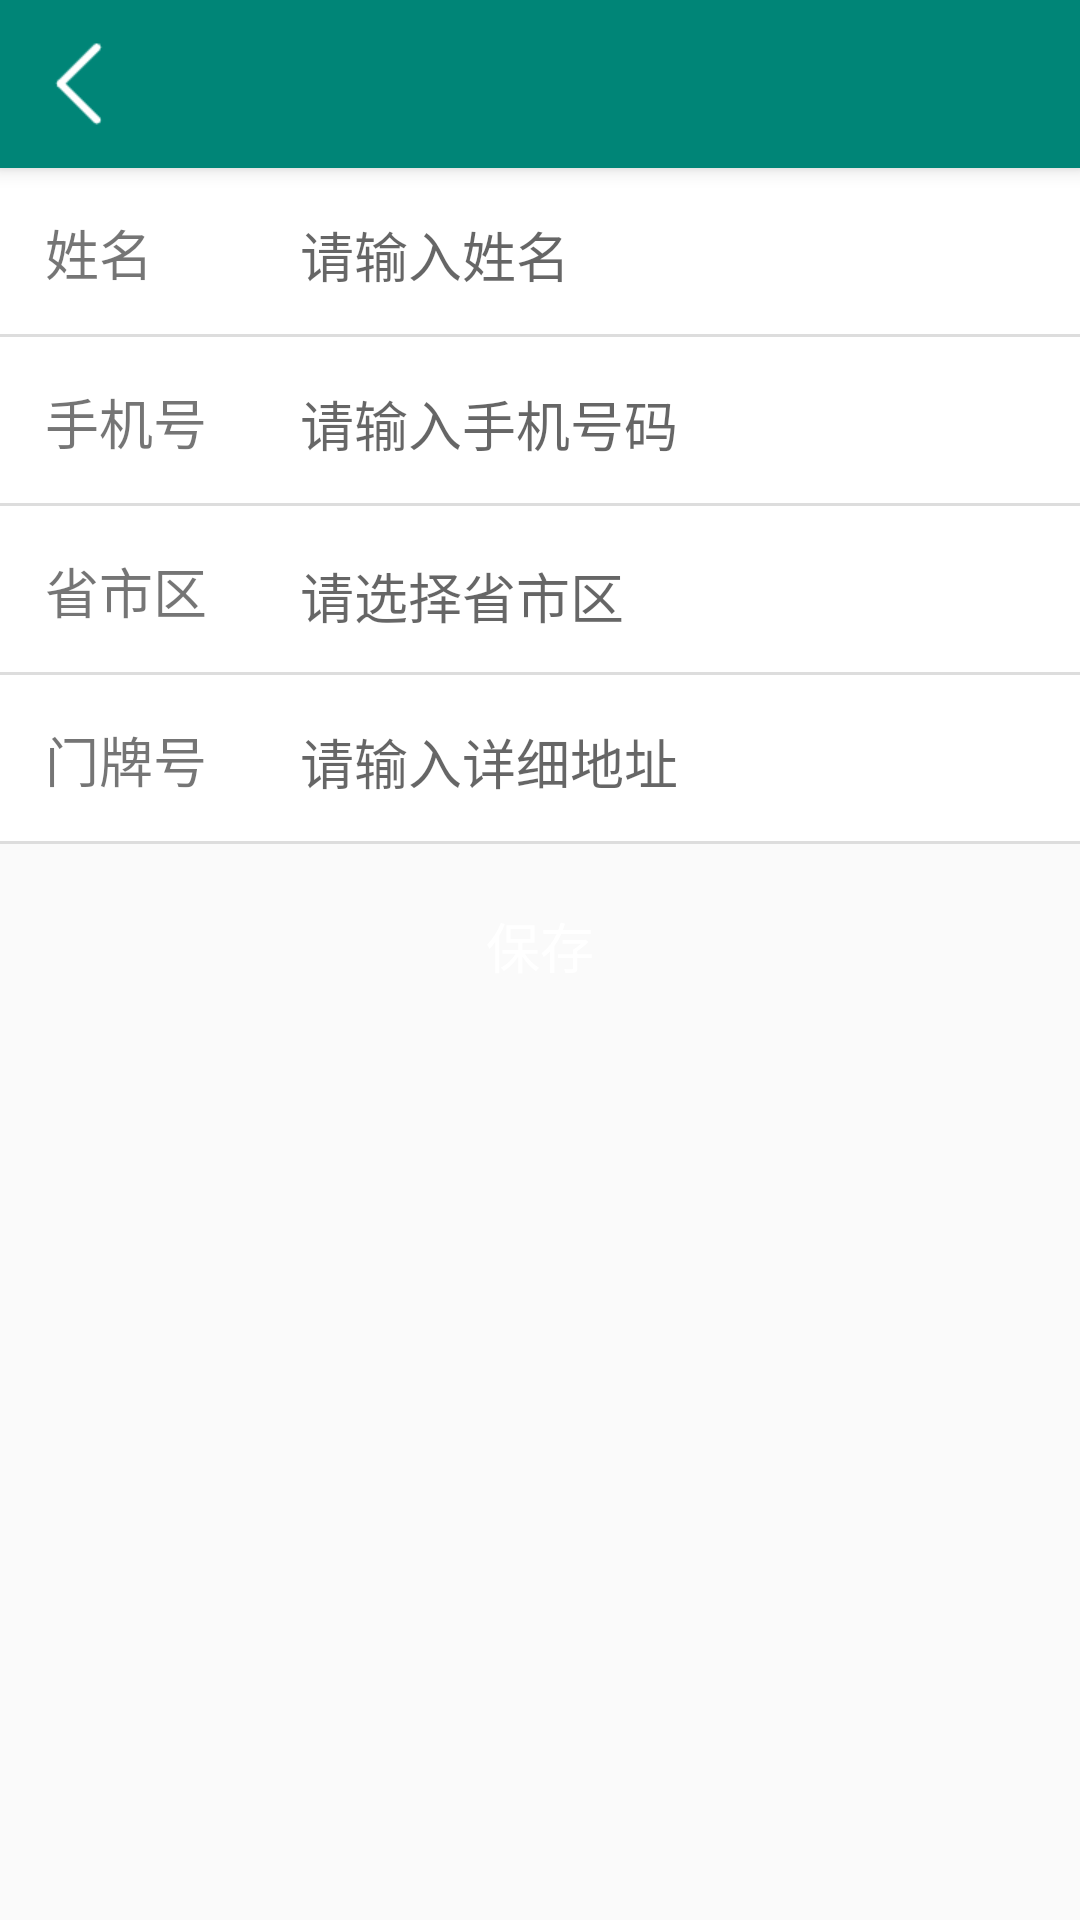

This screen was rendered from an Android layout file. Write that file and the resources it references.
<!-- AndroidManifest.xml: activity theme AppTheme.NoActionBar -->
<!-- res/layout/activity_address_add.xml -->
<?xml version="1.0" encoding="utf-8"?>
<androidx.coordinatorlayout.widget.CoordinatorLayout xmlns:android="http://schemas.android.com/apk/res/android"
    xmlns:app="http://schemas.android.com/apk/res-auto"
    xmlns:tools="http://schemas.android.com/tools"
    android:layout_width="match_parent"
    android:layout_height="match_parent"
    tools:context=".ui.address.AddressAddActivity">

    <com.google.android.material.appbar.AppBarLayout
        android:layout_width="match_parent"
        android:layout_height="wrap_content"
        android:theme="@style/AppTheme.AppBarOverlay">

        <androidx.appcompat.widget.Toolbar
            android:id="@+id/toolbar"
            android:layout_width="match_parent"
            android:layout_height="?attr/actionBarSize"
            android:background="?attr/colorPrimary"
            app:navigationIcon="@mipmap/arrow_back"
            app:popupTheme="@style/AppTheme.PopupOverlay" />

    </com.google.android.material.appbar.AppBarLayout>

    <include layout="@layout/content_address_add" />

</androidx.coordinatorlayout.widget.CoordinatorLayout>
<!-- res/layout/content_address_add.xml (included above) -->
<?xml version="1.0" encoding="utf-8"?>
<LinearLayout xmlns:android="http://schemas.android.com/apk/res/android"
    xmlns:app="http://schemas.android.com/apk/res-auto"
    xmlns:tools="http://schemas.android.com/tools"
    android:layout_width="match_parent"
    android:layout_height="match_parent"
    android:orientation="vertical"
    app:layout_behavior="@string/appbar_scrolling_view_behavior"
    tools:context=".ui.address.AddressAddActivity"
    tools:showIn="@layout/activity_address_add">

    <LinearLayout
        android:background="@drawable/underline"
        android:layout_width="match_parent"
        android:orientation="horizontal"
        android:layout_height="wrap_content">

        <TextView
            style="@style/formLable"
            android:text="姓名"
            android:layout_width="wrap_content"
            android:layout_height="wrap_content"></TextView>

        <EditText
            android:text=""
            android:background="@drawable/form_edit_text"
            android:id="@+id/contacts"
            android:layout_width="match_parent"
            android:layout_height="wrap_content"
            android:hint="请输入姓名"></EditText>

    </LinearLayout>

    <LinearLayout
        android:background="@drawable/underline"
        android:layout_width="match_parent"
        android:orientation="horizontal"
        android:layout_height="wrap_content">

        <TextView
            style="@style/formLable"
            android:text="手机号"
            android:layout_width="wrap_content"
            android:layout_height="wrap_content"></TextView>

        <EditText
            android:text=""
            android:background="@drawable/form_edit_text"
            android:id="@+id/mobile"
            android:layout_width="match_parent"
            android:layout_height="wrap_content"
            android:hint="请输入手机号码"></EditText>

    </LinearLayout>

    <LinearLayout
        android:background="@drawable/underline"
        android:layout_width="match_parent"
        android:orientation="horizontal"
        android:layout_height="wrap_content">

        <TextView
            style="@style/formLable"
            android:text="省市区"
            android:layout_width="wrap_content"
            android:layout_height="wrap_content"></TextView>

        <TextView
            android:background="@drawable/form_edit_text"
            android:id="@+id/city"
            android:layout_width="match_parent"
            android:layout_height="wrap_content"
            android:textSize="18sp"
            android:hint="请选择省市区"></TextView>

    </LinearLayout>

    <LinearLayout
        android:background="@drawable/underline"
        android:layout_width="match_parent"
        android:orientation="horizontal"
        android:layout_height="wrap_content">

        <TextView
            style="@style/formLable"
            android:text="门牌号"
            android:layout_width="wrap_content"
            android:layout_height="wrap_content"></TextView>

        <EditText
            android:text=""
            android:background="@drawable/form_edit_text"
            android:id="@+id/address"
            android:layout_width="match_parent"
            android:layout_height="wrap_content"
            android:hint="请输入详细地址"></EditText>

    </LinearLayout>

    <Button
        android:id="@+id/save"
        android:layout_width="match_parent"
        android:layout_height="wrap_content"
        android:background="@drawable/button"
        android:textColor="#fff"
        android:textSize="18sp"
        android:layout_marginTop="10dp"
        android:layout_marginLeft="15dp"
        android:layout_marginRight="15dp"
        android:text="保存"></Button>

    <Button
        android:id="@+id/del"
        android:visibility="gone"
        android:layout_width="match_parent"
        android:layout_height="wrap_content"
        android:background="@drawable/button_default"
        android:textSize="18sp"
        android:layout_marginTop="15dp"
        android:layout_marginLeft="15dp"
        android:layout_marginRight="15dp"
        android:text="删除"></Button>

</LinearLayout>
<!-- resources referenced by this layout -->
<resources>
  <!-- drawable button_default (drawable) -->
  <?xml version="1.0" encoding="utf-8"?>
  <selector xmlns:android="http://schemas.android.com/apk/res/android">
      <item android:state_pressed="true" android:drawable="@drawable/button_default_pressed"></item>
      <item android:drawable="@drawable/button_default_normal"></item>
  </selector>
  <!-- drawable form_edit_text (drawable) -->
  <?xml version="1.0" encoding="utf-8"?>
  <shape xmlns:android="http://schemas.android.com/apk/res/android">
      <solid android:color="@android:color/transparent" />
  
      <stroke
          android:color="@android:color/white" />
  
      <padding>15dp</padding>
  </shape>
  <!-- drawable underline (drawable) -->
  <?xml version="1.0" encoding="UTF-8"?>
  <layer-list xmlns:android="http://schemas.android.com/apk/res/android" >
      
      <item>
          <shape>
              <solid android:color="#dddddd" />
          </shape>
      </item>
      
      <item android:bottom="1dp"> 
          <shape>
              <solid android:color="#ffffff" />
          </shape>
      </item>
  </layer-list>
  <!-- mipmap arrow_back: png bitmap (mipmap-xhdpi, 854 bytes) -->
  <style name="AppTheme.AppBarOverlay" parent="ThemeOverlay.AppCompat.Dark.ActionBar" />
  <style name="AppTheme.PopupOverlay" parent="ThemeOverlay.AppCompat.Light" />
  <style name="formLable">
          <item name="android:width">100dp</item>
          <item name="android:padding">15dp</item>
          <item name="android:textSize">18sp</item>
      </style>
  <style name="AppTheme.NoActionBar">
          <item name="windowActionBar">false</item>
          <item name="windowNoTitle">true</item>
      </style>
  <!-- drawable button_default_pressed (drawable) -->
  <?xml version="1.0" encoding="utf-8"?>
  <shape xmlns:android="http://schemas.android.com/apk/res/android">
      <corners android:radius="4dp" />
      <solid android:color="@color/whiteHover" />
  </shape>
  <color name="whiteHover">#e6e6e6</color>
</resources>
